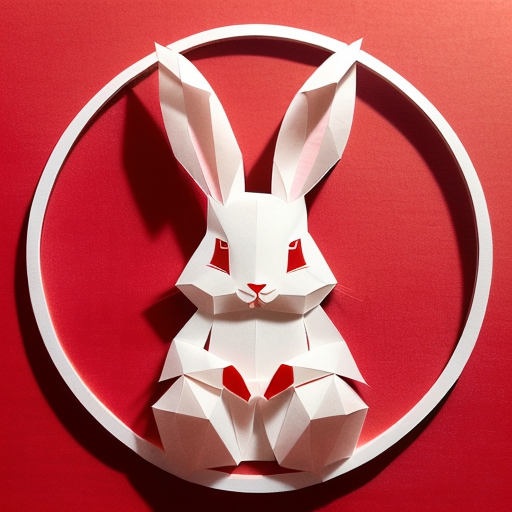
Generation parameters embedded in this image by AUTOMATIC1111 Stable Diffusion web UI or a fork of it (Forge, ...) (PNG 'parameters' text chunk):
(((masterpiece))), best quality,
((Chinese paper-cut art of cute rabbit making a bow)), ((Chinese paper-cut)), ((complicated paper-cut with many paper layers)), ((every paper layer with shadows)), (round red background paper), single color on each paper layer, front light, (detailed accurate rabbit face), chinese coin
Negative prompt: ((blurry)), watermark, signature, text, weird face
Steps: 32, Sampler: Euler a, CFG scale: 9.5, Seed: 3707912259, Size: 512x512, Model hash: 10a699c0f3, Model: deliberate_v11